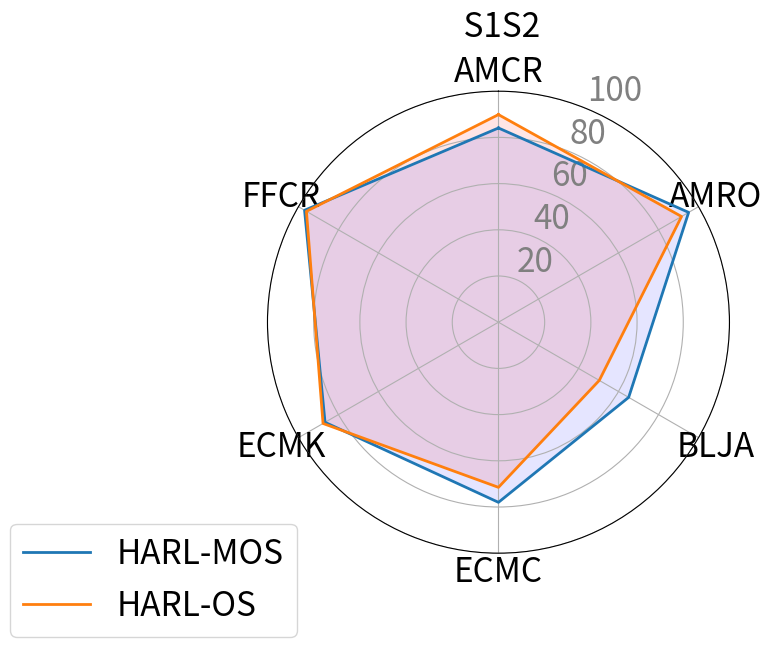
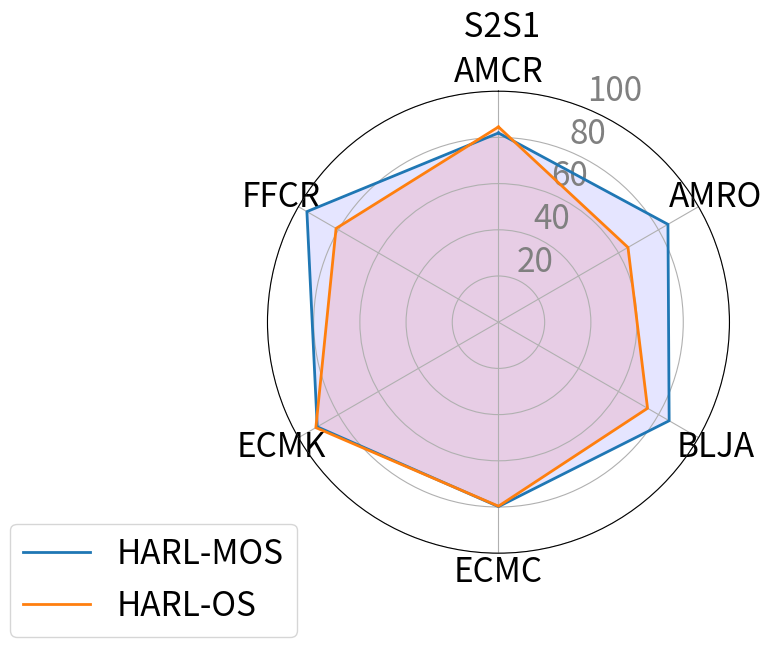

Here is the Python script that generated these plots, in order:
import matplotlib.pyplot as plt
import numpy as np
from math import pi

# Data from the provided Excel sheet
domains = ['S1S2', 'S2S1']
labels = ['AMCR', 'AMRO', 'BLJA', 'ECMC', 'ECMK', 'FFCR']

# HARL-MOS and HARL-OS data
harl_mos = {
    'S1S2': [84.07, 95.06, 65.08, 77.98, 86.69, 96.93],
    'S2S1': [81.92, 84.72, 85.32, 79.84, 90.59, 95.76]
}

harl_os = {
    'S1S2': [89.86, 91.51, 50.39, 71.49, 87.69, 95.99],
    'S2S1': [84.54, 64.74, 74.52, 79.65, 91.28, 81.18]
}


# Function to create a radar chart for a given domain
def create_radar_chart(domain, mos_data, os_data, labels):
    # Number of variables
    N = len(labels)

    # Compute angle for each axis
    angles = [n / float(N) * 2 * pi for n in range(N)]
    angles += angles[:1]  # Complete the loop

    # Initialize the radar chart
    fig, ax = plt.subplots(figsize=(6, 6), subplot_kw=dict(polar=True))

    # Draw one axe per variable and add labels
    ax.set_theta_offset(pi / 2)
    ax.set_theta_direction(-1)

    plt.xticks(angles[:-1], labels)
    # Set labels with font size 14
    plt.xticks(angles[:-1], labels, fontsize=24)
    # Draw ylabels
    ax.set_rscale('linear')
    plt.yticks([20, 40, 60, 80, 100], ["20", "40", "60", "80", "100"], color="grey", size=24)
    plt.ylim(0, 100)

    # Plot HARL-MOS
    mos_values = mos_data[domain] + mos_data[domain][:1]  # Complete the loop
    ax.plot(angles, mos_values, linewidth=2, linestyle='solid', label='HARL-MOS')
    ax.fill(angles, mos_values, 'b', alpha=0.1)

    # Plot HARL-OS
    os_values = os_data[domain] + os_data[domain][:1]  # Complete the loop
    ax.plot(angles, os_values, linewidth=2, linestyle='solid', label='HARL-OS')
    ax.fill(angles, os_values, 'r', alpha=0.1)

    # Add a title
    plt.title(f' {domain}', size=24, color='black', y=1.1)

    # Add a legend
    plt.legend(loc='upper right', bbox_to_anchor=(0.1, 0.1), fontsize=24)

    # Save the plot
    plt.savefig(f'radar_chart_{domain}.png', bbox_inches='tight')
    plt.close()


# Generate radar charts for each domain
for domain in domains:
    create_radar_chart(domain, harl_mos, harl_os, labels)
